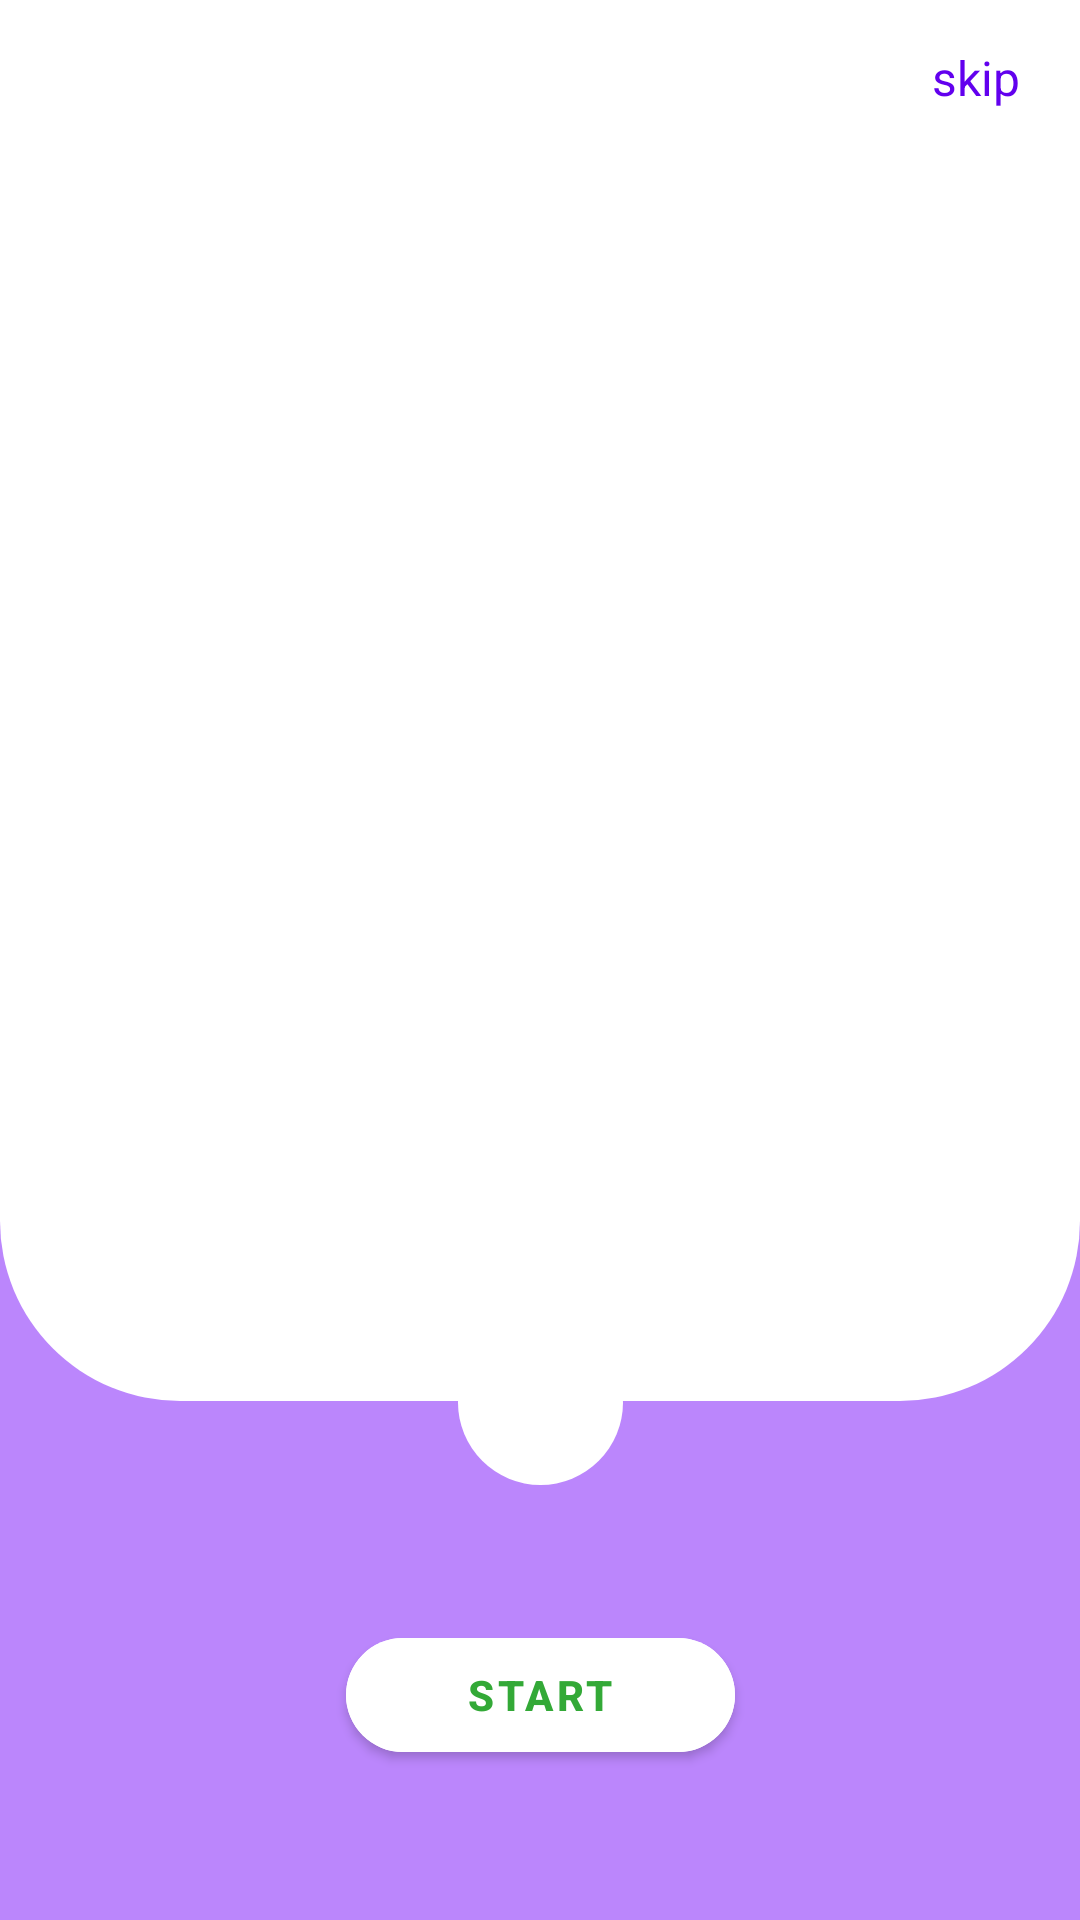

Here is an Android app screen rendered from its layout file. Give the layout XML and the strings, colors and styles it references.
<!-- AndroidManifest.xml: application theme Theme.FitnessApp -->
<!-- res/layout/fragment_board.xml -->
<?xml version="1.0" encoding="utf-8"?>
<androidx.constraintlayout.widget.ConstraintLayout xmlns:android="http://schemas.android.com/apk/res/android"
    xmlns:app="http://schemas.android.com/apk/res-auto"
    xmlns:tools="http://schemas.android.com/tools"
    android:layout_width="match_parent"
    android:layout_height="match_parent"
    android:background="@color/purple_200"
    android:orientation="vertical"
    tools:context=".presentation.ui.fragment.board.BoardFragment">


    <androidx.viewpager2.widget.ViewPager2
        android:id="@+id/view_pager"
        android:layout_width="match_parent"
        android:layout_height="0dp"
        app:layout_constraintStart_toStartOf="parent"
        app:layout_constraintEnd_toEndOf="parent"
        android:background="@drawable/view_pager_back"
        app:layout_constraintBottom_toTopOf="@id/viewCenterOfNext"
        app:layout_constraintTop_toTopOf="parent" />

    <LinearLayout
        android:id="@+id/indicator"
        android:layout_width="wrap_content"
        android:layout_height="wrap_content"
        android:layout_margin="20dp"
        android:orientation="horizontal"
        app:layout_constraintStart_toStartOf="parent"
        app:layout_constraintTop_toTopOf="parent" />

    <com.google.android.material.textview.MaterialTextView
        android:id="@+id/text_skip"
        android:layout_width="wrap_content"
        android:layout_height="wrap_content"
        android:layout_marginTop="15dp"
        android:layout_marginEnd="20dp"
        android:layout_marginRight="20dp"
        android:text="skip"
        android:textColor="@color/purple_500"
        android:textSize="16dp"
        app:layout_constraintEnd_toEndOf="parent"
        app:layout_constraintTop_toTopOf="parent" />

    <View
        android:layout_width="55dp"
        android:layout_height="55dp"
        android:background="@drawable/icon_outer_backraound"
        app:layout_constraintBottom_toBottomOf="@id/fab_next"
        app:layout_constraintEnd_toEndOf="@id/fab_next"
        app:layout_constraintStart_toStartOf="@id/fab_next"
        app:layout_constraintTop_toTopOf="@id/fab_next" />

    <View
        android:id="@+id/viewCenterOfNext"
        android:layout_width="1dp"
        android:layout_height="1dp"
        app:layout_constraintBottom_toBottomOf="@id/fab_next"
        app:layout_constraintEnd_toEndOf="@id/fab_next"
        app:layout_constraintStart_toStartOf="@id/fab_next"
        app:layout_constraintTop_toTopOf="@id/fab_next" />

    <ImageView
        android:id="@+id/fab_next"
        android:layout_width="45dp"
        android:layout_height="45dp"
        android:layout_marginBottom="50dp"
        android:background="@drawable/fab_backgraund"
        android:src="@drawable/ic_right"
        app:layout_constraintBottom_toTopOf="@id/btn_start"
        app:layout_constraintEnd_toEndOf="parent"
        app:layout_constraintStart_toStartOf="parent" />

    <com.google.android.material.button.MaterialButton
        android:id="@+id/btn_start"
        android:layout_width="wrap_content"
        android:layout_height="50dp"
        android:layout_marginBottom="50dp"
        android:backgroundTint="@color/white"
        android:paddingHorizontal="40dp"
        android:text="start"
        android:textColor="@color/wageningen_green"
        android:textSize="14sp"
        android:textStyle="bold"
        app:cornerRadius="20dp"
        app:layout_constraintBottom_toBottomOf="parent"
        app:layout_constraintEnd_toEndOf="parent"
        app:layout_constraintStart_toStartOf="parent" />

</androidx.constraintlayout.widget.ConstraintLayout>
<!-- resources referenced by this layout -->
<resources>
  <color name="purple_200">#FFBB86FC</color>
  <color name="purple_500">#FF6200EE</color>
  <color name="wageningen_green">#33A937</color>
  <color name="white">#FFFFFFFF</color>
  <!-- drawable icon_outer_backraound (drawable) -->
  <?xml version="1.0" encoding="utf-8"?>
  <shape xmlns:android="http://schemas.android.com/apk/res/android"
      android:shape="oval">
      <solid android:color="@color/white" />
      <corners
          android:bottomLeftRadius="60dp"
          android:bottomRightRadius="60dp" />
  </shape>
  <!-- drawable view_pager_back (drawable) -->
  <?xml version="1.0" encoding="utf-8"?>
  <shape xmlns:android="http://schemas.android.com/apk/res/android"
      android:shape="rectangle">
  <solid android:color="@color/white"/>
      <corners
          android:bottomRightRadius="60dp"
          android:bottomLeftRadius="60dp"/>
  
  </shape>
  <style name="Theme.FitnessApp" parent="Theme.MaterialComponents.DayNight">
          
          <item name="colorPrimary">@color/purple_500</item>
          <item name="colorPrimaryVariant">@color/purple_700</item>
          <item name="colorOnPrimary">@color/white</item>
          
          <item name="colorSecondary">@color/teal_200</item>
          <item name="colorSecondaryVariant">@color/teal_700</item>
          <item name="colorOnSecondary">@color/black</item>
          
          <item name="android:statusBarColor">?attr/colorPrimaryVariant</item>
          
          
          <item name="windowNoTitle">true</item>
          <item name="windowActionBar">false</item>
      </style>
  <color name="purple_700">#FF3700B3</color>
  <color name="teal_200">#FF03DAC5</color>
  <color name="teal_700">#FF018786</color>
  <color name="black">#FF000000</color>
</resources>
